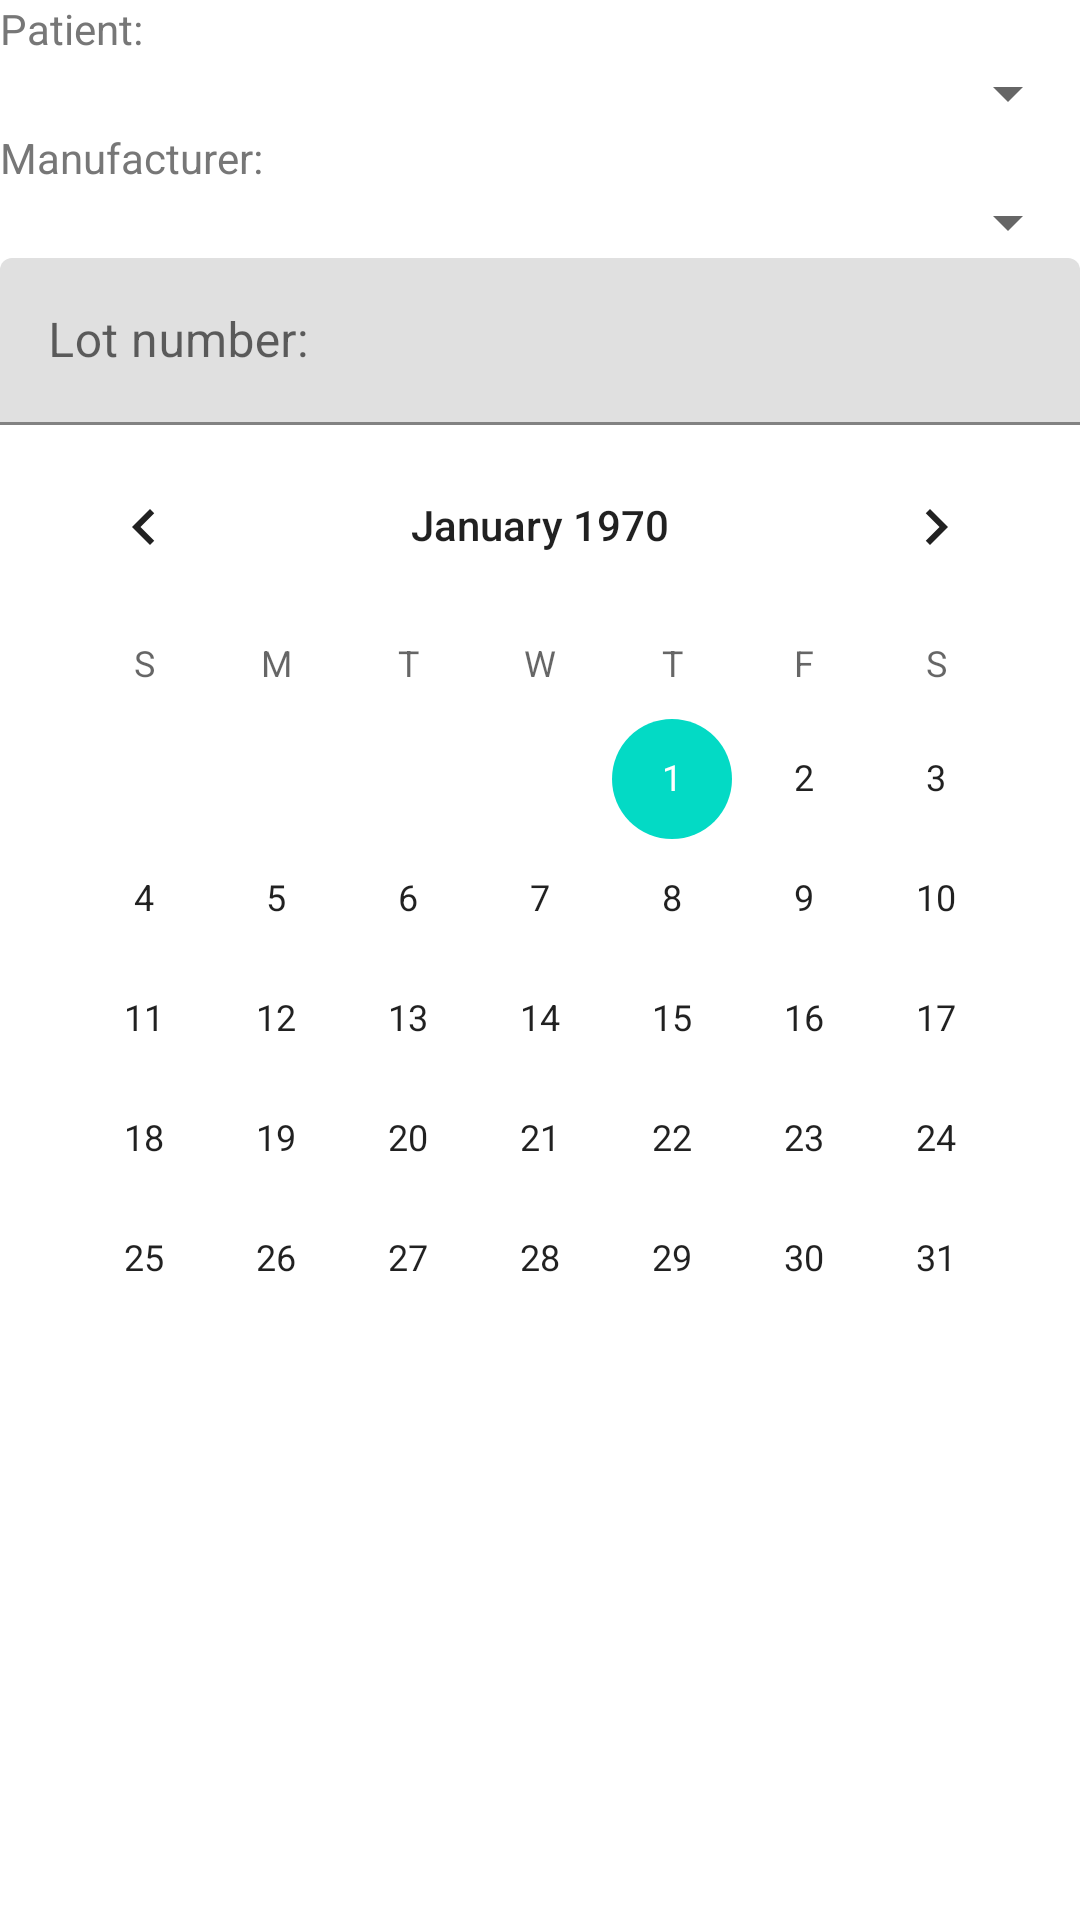

This screen was rendered from an Android layout file. Write that file and the resources it references.
<!-- AndroidManifest.xml: application theme Theme.ControloVacinas -->
<!-- res/layout/fragment_nova_vacina.xml -->
<?xml version="1.0" encoding="utf-8"?>
<LinearLayout xmlns:android="http://schemas.android.com/apk/res/android"
    xmlns:tools="http://schemas.android.com/tools"
    android:layout_width="match_parent"
    android:layout_height="match_parent"
    android:orientation="vertical"
    tools:context=".NovaVacinaFragment">

    <TextView
        android:id="@+id/textView14"
        android:layout_width="match_parent"
        android:layout_height="wrap_content"
        android:layout_marginStart="@dimen/margem_campos"
        android:layout_marginLeft="@dimen/margem_campos"
        android:layout_marginTop="@dimen/margem_campos"
        android:layout_marginEnd="@dimen/margem_campos"
        android:layout_marginRight="@dimen/margem_campos"
        android:text="@string/paciente"
        android:textAppearance="@style/TextAppearance.AppCompat.Small"
        android:textColor="@color/cor_texto_nao_essecial" />

    <Spinner
        android:id="@+id/spinnerPaciente"
        android:layout_width="match_parent"
        android:layout_height="wrap_content"
        android:layout_marginStart="@dimen/margem_campos"
        android:layout_marginLeft="@dimen/margem_campos"
        android:layout_marginTop="@dimen/margem_campos"
        android:layout_marginEnd="@dimen/margem_campos"
        android:layout_marginRight="@dimen/margem_campos" />

    <TextView
        android:id="@+id/textView16"
        android:layout_width="match_parent"
        android:layout_height="wrap_content"
        android:layout_marginStart="@dimen/margem_campos"
        android:layout_marginLeft="@dimen/margem_campos"
        android:layout_marginTop="@dimen/margem_campos"
        android:layout_marginEnd="@dimen/margem_campos"
        android:layout_marginRight="@dimen/margem_campos"
        android:text="@string/fabricante"
        android:textAppearance="@style/TextAppearance.AppCompat.Small"
        android:textColor="@color/cor_texto_nao_essecial" />

    <Spinner
        android:id="@+id/spinnerFabricante"
        android:layout_width="match_parent"
        android:layout_height="wrap_content"
        android:layout_marginStart="@dimen/margem_campos"
        android:layout_marginLeft="@dimen/margem_campos"
        android:layout_marginTop="@dimen/margem_campos"
        android:layout_marginEnd="@dimen/margem_campos"
        android:layout_marginRight="@dimen/margem_campos" />

    <com.google.android.material.textfield.TextInputLayout
        android:layout_width="match_parent"
        android:layout_height="wrap_content">

        <com.google.android.material.textfield.TextInputEditText
            android:id="@+id/editTextNumLote"
            android:layout_width="match_parent"
            android:layout_height="wrap_content"
            android:layout_marginStart="@dimen/margem_campos"
            android:layout_marginLeft="@dimen/margem_campos"
            android:layout_marginTop="@dimen/margem_campos"
            android:layout_marginEnd="@dimen/margem_campos"
            android:layout_marginRight="@dimen/margem_campos"
            android:hint="@string/numero_do_lote"
            android:inputType="textShortMessage" />
    </com.google.android.material.textfield.TextInputLayout>

    <CalendarView
        android:id="@+id/calendarViewDataVacinacao"
        android:layout_width="wrap_content"
        android:layout_height="wrap_content"
        android:layout_gravity="center"
        android:layout_marginTop="@dimen/margem_campos"
        android:minDate="01/01/1900" />

</LinearLayout>
<!-- resources referenced by this layout -->
<resources>
  <color name="cor_texto_nao_essecial">#777777</color>
  <string name="fabricante">Manufacturer:</string>
  <string name="numero_do_lote">Lot number:</string>
  <string name="paciente">Patient:</string>
  <style name="Theme.ControloVacinas" parent="Theme.MaterialComponents.DayNight.DarkActionBar">
          
          <item name="colorPrimary">@color/purple_500</item>
          <item name="colorPrimaryVariant">@color/purple_700</item>
          <item name="colorOnPrimary">@color/white</item>
          
          <item name="colorSecondary">@color/teal_200</item>
          <item name="colorSecondaryVariant">@color/teal_700</item>
          <item name="colorOnSecondary">@color/black</item>
          
          <item name="android:statusBarColor" tools:targetApi="l">?attr/colorPrimaryVariant</item>
          
      </style>
  <color name="purple_500">#374FD1</color>
  <color name="purple_700">#FF3700B3</color>
  <color name="white">#FFFFFFFF</color>
  <color name="teal_200">#FF03DAC5</color>
  <color name="teal_700">#FF018786</color>
  <color name="black">#FF000000</color>
</resources>
